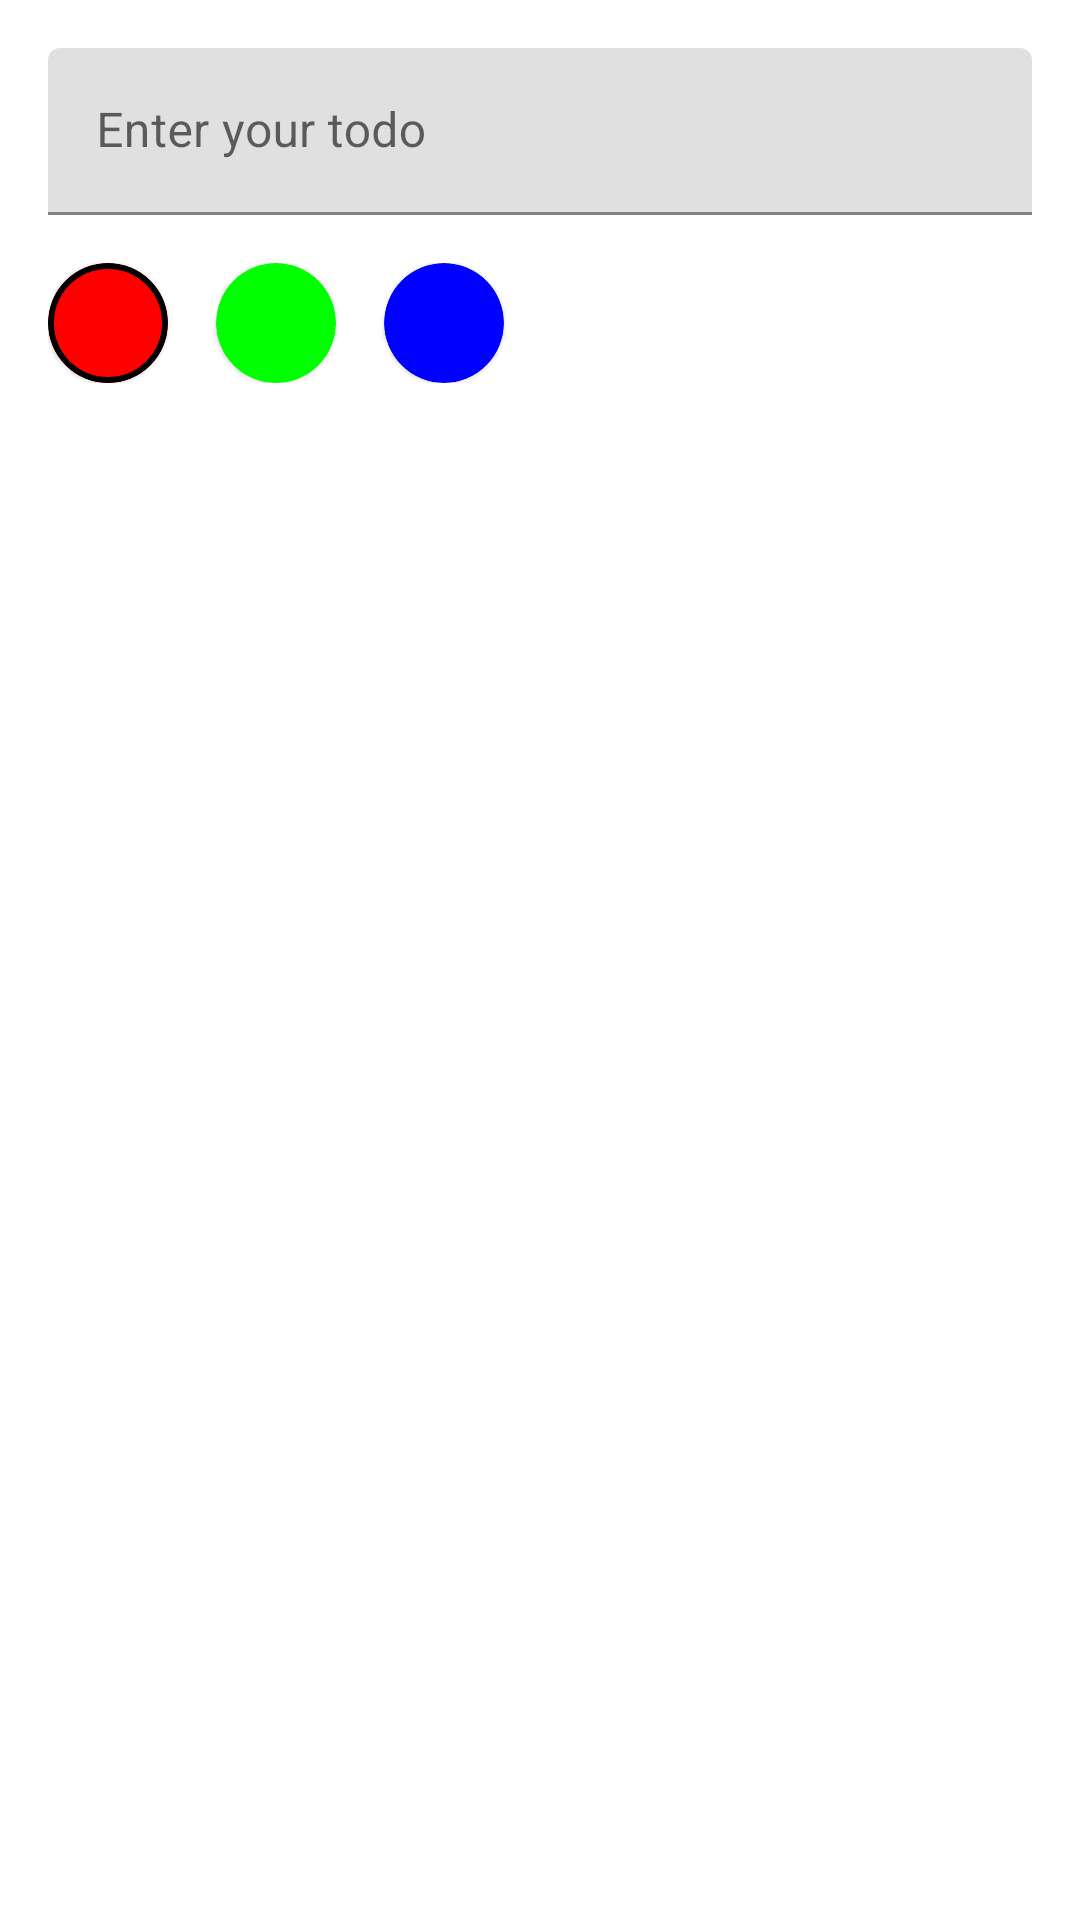

Write the Android layout XML for this screen, with the resource values it uses.
<!-- AndroidManifest.xml: application theme AppTheme -->
<!-- res/layout/dialog_add_todo.xml -->
<?xml version="1.0" encoding="utf-8"?>
<LinearLayout xmlns:android="http://schemas.android.com/apk/res/android"
    xmlns:app="http://schemas.android.com/apk/res-auto"
    android:id="@+id/dialog_root"
    android:layout_width="match_parent"
    android:layout_height="wrap_content"
    android:orientation="vertical"
    android:padding="16dp">

    <com.google.android.material.textfield.TextInputLayout
        android:layout_width="match_parent"
        android:layout_height="wrap_content"
        android:hint="Enter your todo">

        <com.google.android.material.textfield.TextInputEditText
            android:id="@+id/edit_text_todo"
            android:layout_width="match_parent"
            android:layout_height="wrap_content" />

    </com.google.android.material.textfield.TextInputLayout>

    <LinearLayout
        android:layout_width="match_parent"
        android:layout_height="wrap_content"
        android:orientation="horizontal"
        android:layout_marginTop="16dp">

        <com.google.android.material.card.MaterialCardView
            android:id="@+id/color_red"
            android:layout_width="40dp"
            android:layout_height="40dp"
            app:cardBackgroundColor="#FF0000"
            app:cardCornerRadius="20dp"
            app:strokeColor="@color/black"
            app:strokeWidth="2dp"/>

        <com.google.android.material.card.MaterialCardView
            android:id="@+id/color_green"
            android:layout_width="40dp"
            android:layout_height="40dp"
            android:layout_marginStart="16dp"
            app:cardBackgroundColor="#00FF00"
            app:cardCornerRadius="20dp"/>

        <com.google.android.material.card.MaterialCardView
            android:id="@+id/color_blue"
            android:layout_width="40dp"
            android:layout_height="40dp"
            android:layout_marginStart="16dp"
            app:cardBackgroundColor="#0000FF"
            app:cardCornerRadius="20dp"/>

    </LinearLayout>

    <View
        android:id="@+id/color_preview"
        android:layout_width="match_parent"
        android:layout_height="8dp"
        android:layout_marginTop="16dp"
        android:background="#FFFFFF" />

</LinearLayout>
<!-- resources referenced by this layout -->
<resources>
  <color name="black">#FF000000</color>
  <style name="AppTheme" parent="Theme.MaterialComponents.DayNight.NoActionBar">
          
          <item name="colorPrimary">@color/purple_500</item>
          <item name="colorPrimaryVariant">@color/purple_700</item>
          <item name="colorOnPrimary">@color/white</item>
          <item name="colorSecondary">@color/teal_200</item>
          <item name="colorSecondaryVariant">@color/teal_700</item>
          <item name="colorOnSecondary">@color/black</item>
          <item name="colorOnSurface">@color/black</item>
          <item name="colorOnSurfaceVariant">@color/grey_700</item>
      </style>
  <color name="purple_500">#FF6200EE</color>
  <color name="purple_700">#FF3700B3</color>
  <color name="white">#FFFFFFFF</color>
  <color name="teal_200">#FF03DAC5</color>
  <color name="teal_700">#FF018786</color>
  <color name="grey_700">#FF616161</color>
</resources>
